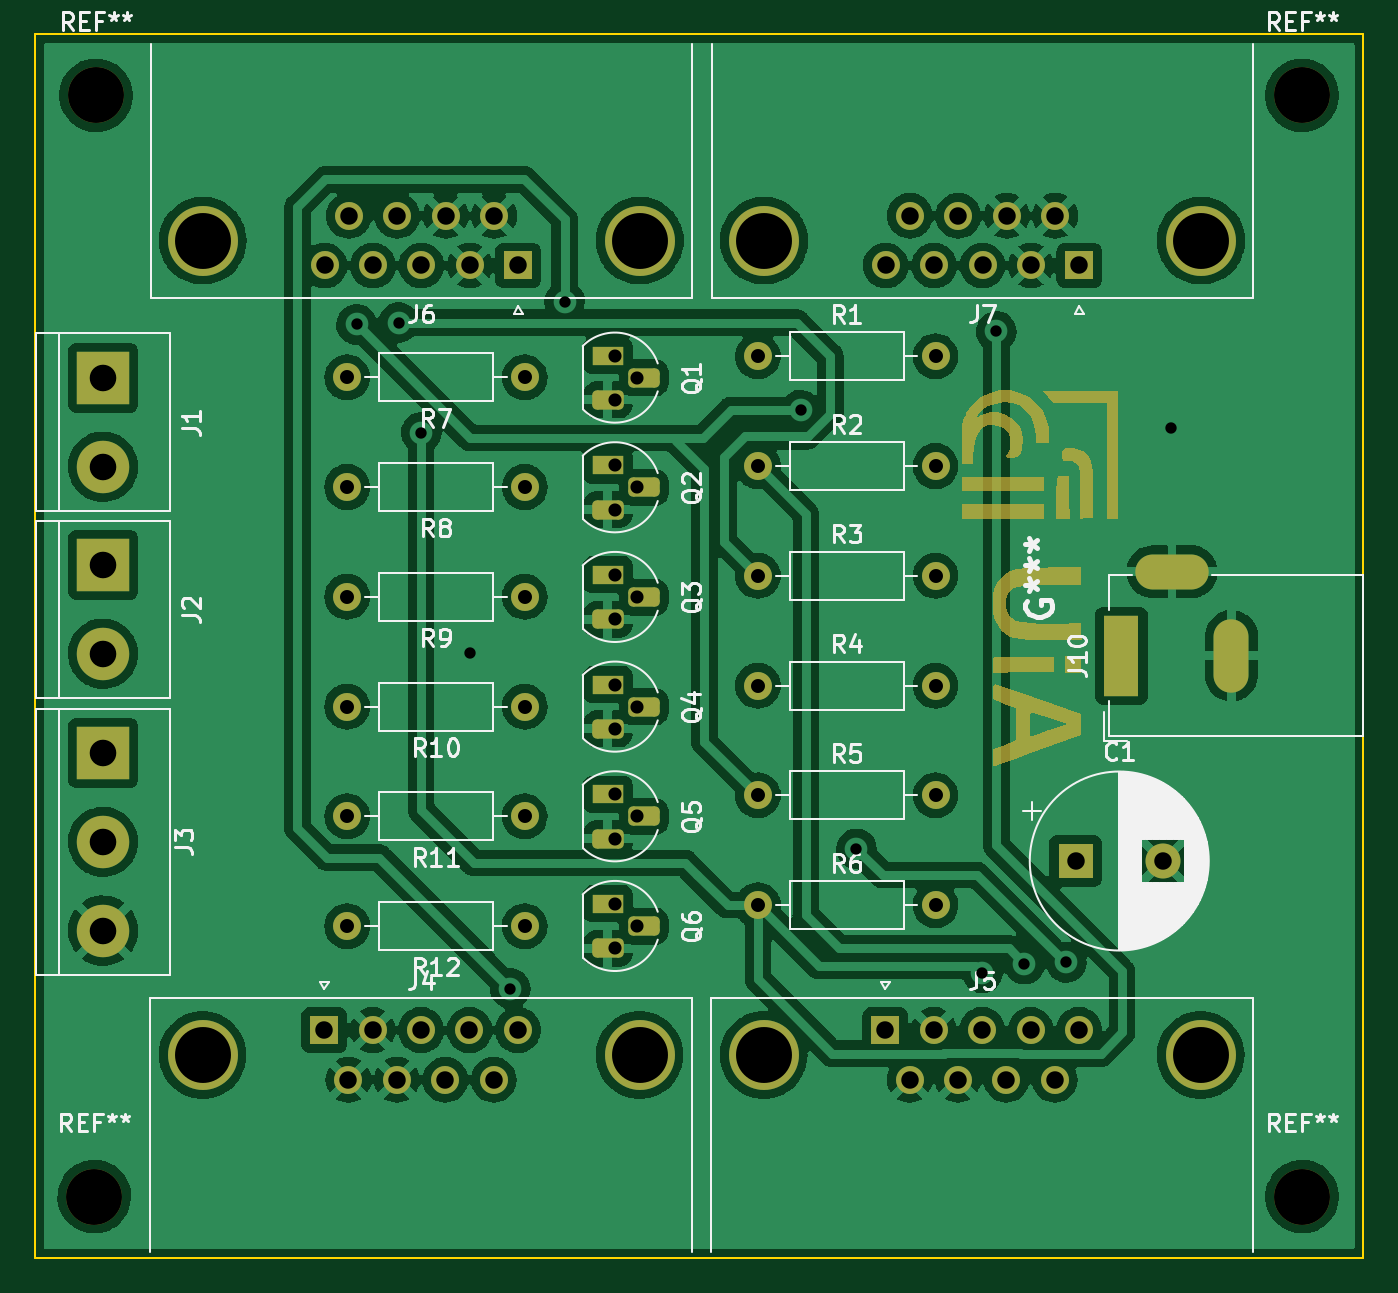
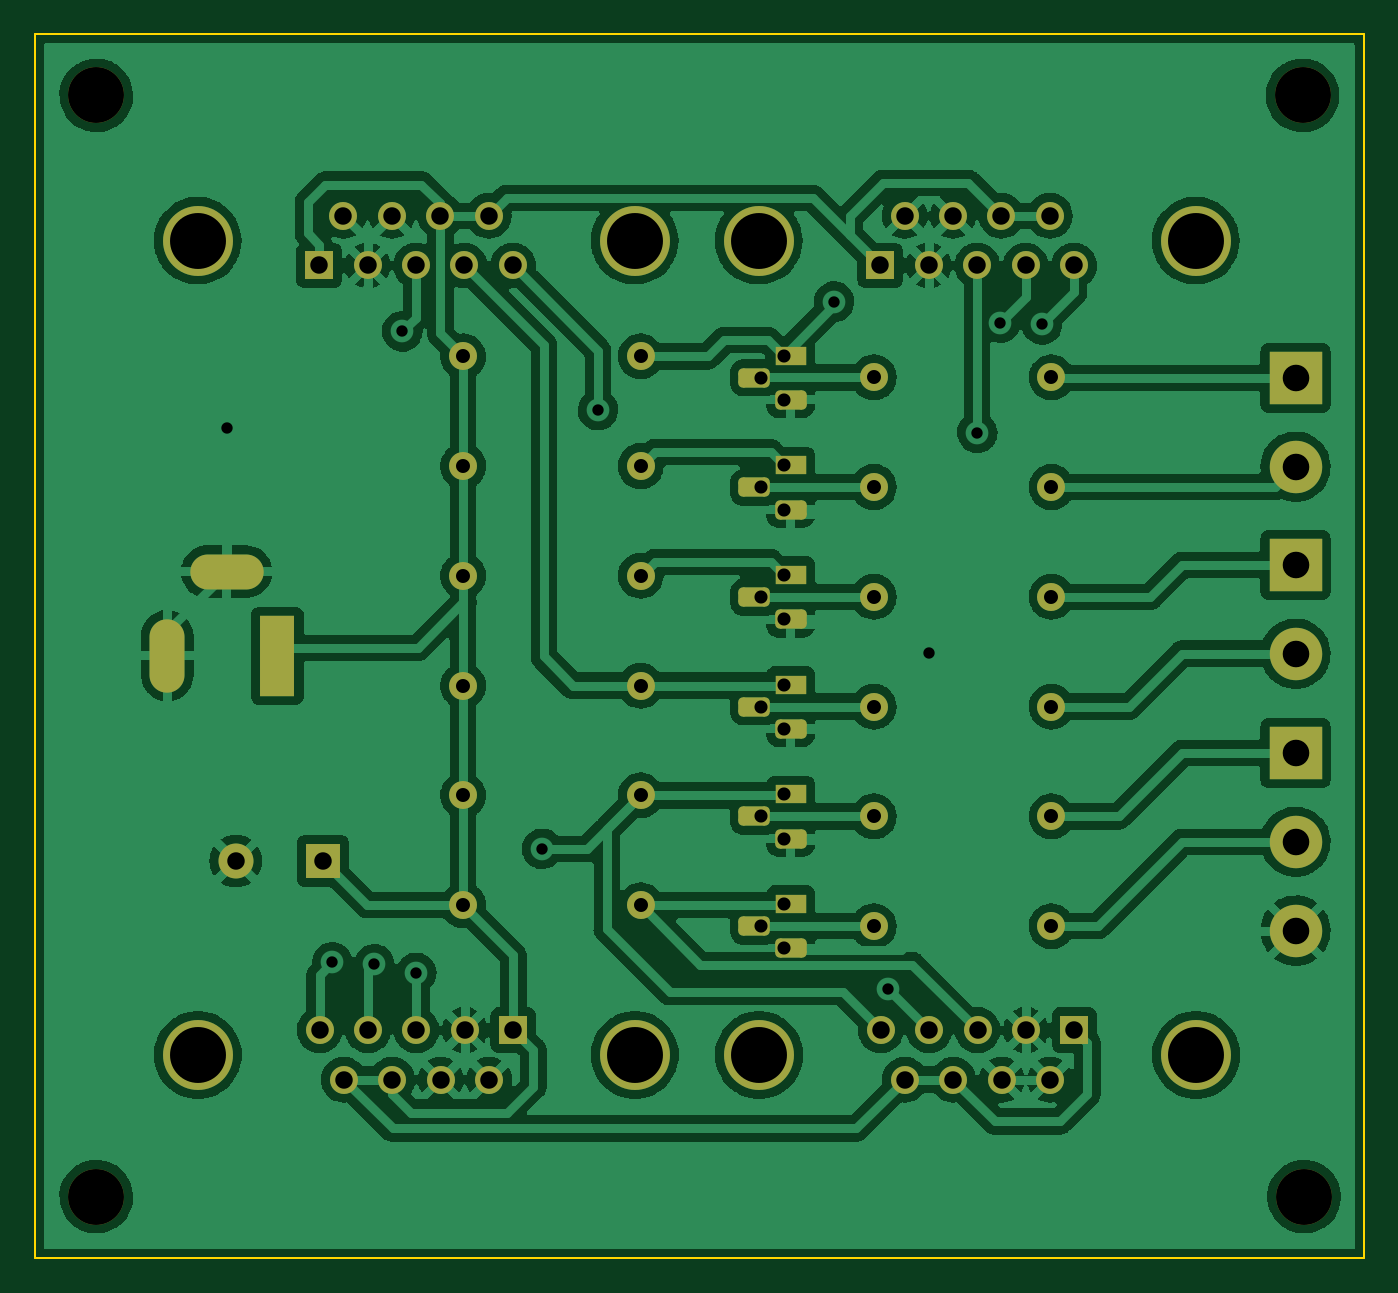
Circuit board: 11 layer files. Board 76.0 x 70.0 mm.
- bottom_copper: Big7segDisplayDrv-B_Cu.gbr (267307 bytes)
- bottom_mask: Big7segDisplayDrv-B_Mask.gbr (4914 bytes)
- paste: Big7segDisplayDrv-B_Paste.gbr (464 bytes)
- bottom_silk: Big7segDisplayDrv-B_Silkscreen.gbr (465 bytes)
- outline: Big7segDisplayDrv-Edge_Cuts.gbr (694 bytes)
- top_copper: Big7segDisplayDrv-F_Cu.gbr (279560 bytes)
- top_mask: Big7segDisplayDrv-F_Mask.gbr (11954 bytes)
- paste: Big7segDisplayDrv-F_Paste.gbr (464 bytes)
- top_silk: Big7segDisplayDrv-F_Silkscreen.gbr (42527 bytes)
- drill: Big7segDisplayDrv-NPTH.drl (394 bytes)
- drill: Big7segDisplayDrv-PTH.drl (2472 bytes)

=== bottom_copper: Big7segDisplayDrv-B_Cu.gbr (267307 bytes, source omitted) ===
=== bottom_mask: Big7segDisplayDrv-B_Mask.gbr ===
%TF.GenerationSoftware,KiCad,Pcbnew,(6.0.4)*%
%TF.CreationDate,2024-03-21T15:28:48+01:00*%
%TF.ProjectId,Big7segDisplayDrv,42696737-7365-4674-9469-73706c617944,rev?*%
%TF.SameCoordinates,Original*%
%TF.FileFunction,Soldermask,Bot*%
%TF.FilePolarity,Negative*%
%FSLAX46Y46*%
G04 Gerber Fmt 4.6, Leading zero omitted, Abs format (unit mm)*
G04 Created by KiCad (PCBNEW (6.0.4)) date 2024-03-21 15:28:48*
%MOMM*%
%LPD*%
G01*
G04 APERTURE LIST*
G04 Aperture macros list*
%AMRoundRect*
0 Rectangle with rounded corners*
0 $1 Rounding radius*
0 $2 $3 $4 $5 $6 $7 $8 $9 X,Y pos of 4 corners*
0 Add a 4 corners polygon primitive as box body*
4,1,4,$2,$3,$4,$5,$6,$7,$8,$9,$2,$3,0*
0 Add four circle primitives for the rounded corners*
1,1,$1+$1,$2,$3*
1,1,$1+$1,$4,$5*
1,1,$1+$1,$6,$7*
1,1,$1+$1,$8,$9*
0 Add four rect primitives between the rounded corners*
20,1,$1+$1,$2,$3,$4,$5,0*
20,1,$1+$1,$4,$5,$6,$7,0*
20,1,$1+$1,$6,$7,$8,$9,0*
20,1,$1+$1,$8,$9,$2,$3,0*%
G04 Aperture macros list end*
%ADD10C,3.200000*%
%ADD11C,4.000000*%
%ADD12R,1.600000X1.600000*%
%ADD13C,1.600000*%
%ADD14R,1.800000X1.100000*%
%ADD15RoundRect,0.275000X-0.625000X0.275000X-0.625000X-0.275000X0.625000X-0.275000X0.625000X0.275000X0*%
%ADD16R,2.000000X4.600000*%
%ADD17O,2.000000X4.200000*%
%ADD18O,4.200000X2.000000*%
%ADD19R,2.000000X2.000000*%
%ADD20C,2.000000*%
%ADD21O,1.600000X1.600000*%
%ADD22R,3.000000X3.000000*%
%ADD23C,3.000000*%
G04 APERTURE END LIST*
D10*
%TO.C,REF\u002A\u002A*%
X100800000Y-131800000D03*
%TD*%
%TO.C,REF\u002A\u002A*%
X100900000Y-68800000D03*
%TD*%
%TO.C,REF\u002A\u002A*%
X169900000Y-131800000D03*
%TD*%
%TO.C,REF\u002A\u002A*%
X169900000Y-68800000D03*
%TD*%
D11*
%TO.C,J6*%
X107010000Y-77110331D03*
X132010000Y-77110331D03*
D12*
X125050000Y-78530331D03*
D13*
X122280000Y-78530331D03*
X119510000Y-78530331D03*
X116740000Y-78530331D03*
X113970000Y-78530331D03*
X123665000Y-75690331D03*
X120895000Y-75690331D03*
X118125000Y-75690331D03*
X115355000Y-75690331D03*
%TD*%
D14*
%TO.C,Q1*%
X130180000Y-83682000D03*
D15*
X132250000Y-84952000D03*
X130180000Y-86222000D03*
%TD*%
D11*
%TO.C,J7*%
X164110000Y-77110331D03*
X139110000Y-77110331D03*
D12*
X157150000Y-78530331D03*
D13*
X154380000Y-78530331D03*
X151610000Y-78530331D03*
X148840000Y-78530331D03*
X146070000Y-78530331D03*
X155765000Y-75690331D03*
X152995000Y-75690331D03*
X150225000Y-75690331D03*
X147455000Y-75690331D03*
%TD*%
D16*
%TO.C,J10*%
X159550000Y-100850000D03*
D17*
X165850000Y-100850000D03*
D18*
X162450000Y-96050000D03*
%TD*%
D14*
%TO.C,Q5*%
X130180000Y-108778000D03*
D15*
X132250000Y-110048000D03*
X130180000Y-111318000D03*
%TD*%
D19*
%TO.C,C1*%
X156932323Y-112600000D03*
D20*
X161932323Y-112600000D03*
%TD*%
D13*
%TO.C,R3*%
X138760000Y-96286000D03*
D21*
X148920000Y-96286000D03*
%TD*%
D22*
%TO.C,J2*%
X101300000Y-95660000D03*
D23*
X101300000Y-100740000D03*
%TD*%
D14*
%TO.C,Q2*%
X130180000Y-89956000D03*
D15*
X132250000Y-91226000D03*
X130180000Y-92496000D03*
%TD*%
D14*
%TO.C,Q4*%
X130180000Y-102504000D03*
D15*
X132250000Y-103774000D03*
X130180000Y-105044000D03*
%TD*%
D13*
%TO.C,R9*%
X125420000Y-97486000D03*
D21*
X115260000Y-97486000D03*
%TD*%
D13*
%TO.C,R1*%
X138760000Y-83726000D03*
D21*
X148920000Y-83726000D03*
%TD*%
D13*
%TO.C,R2*%
X138760000Y-90006000D03*
D21*
X148920000Y-90006000D03*
%TD*%
D11*
%TO.C,J4*%
X131990000Y-123689669D03*
X106990000Y-123689669D03*
D12*
X113950000Y-122269669D03*
D13*
X116720000Y-122269669D03*
X119490000Y-122269669D03*
X122260000Y-122269669D03*
X125030000Y-122269669D03*
X115335000Y-125109669D03*
X118105000Y-125109669D03*
X120875000Y-125109669D03*
X123645000Y-125109669D03*
%TD*%
%TO.C,R8*%
X125420000Y-91206000D03*
D21*
X115260000Y-91206000D03*
%TD*%
D13*
%TO.C,R4*%
X138760000Y-102566000D03*
D21*
X148920000Y-102566000D03*
%TD*%
D14*
%TO.C,Q6*%
X130180000Y-115052000D03*
D15*
X132250000Y-116322000D03*
X130180000Y-117592000D03*
%TD*%
D13*
%TO.C,R10*%
X125420000Y-103766000D03*
D21*
X115260000Y-103766000D03*
%TD*%
D13*
%TO.C,R12*%
X125420000Y-116326000D03*
D21*
X115260000Y-116326000D03*
%TD*%
D13*
%TO.C,R7*%
X125420000Y-84926000D03*
D21*
X115260000Y-84926000D03*
%TD*%
D11*
%TO.C,J5*%
X164090000Y-123689669D03*
X139090000Y-123689669D03*
D12*
X146050000Y-122269669D03*
D13*
X148820000Y-122269669D03*
X151590000Y-122269669D03*
X154360000Y-122269669D03*
X157130000Y-122269669D03*
X147435000Y-125109669D03*
X150205000Y-125109669D03*
X152975000Y-125109669D03*
X155745000Y-125109669D03*
%TD*%
%TO.C,R6*%
X138760000Y-115126000D03*
D21*
X148920000Y-115126000D03*
%TD*%
D13*
%TO.C,R5*%
X138760000Y-108846000D03*
D21*
X148920000Y-108846000D03*
%TD*%
D13*
%TO.C,R11*%
X125420000Y-110046000D03*
D21*
X115260000Y-110046000D03*
%TD*%
D14*
%TO.C,Q3*%
X130180000Y-96230000D03*
D15*
X132250000Y-97500000D03*
X130180000Y-98770000D03*
%TD*%
D22*
%TO.C,J1*%
X101300000Y-84960000D03*
D23*
X101300000Y-90040000D03*
%TD*%
D22*
%TO.C,J3*%
X101300000Y-106420000D03*
D23*
X101300000Y-111500000D03*
X101300000Y-116580000D03*
%TD*%
M02*

=== paste: Big7segDisplayDrv-B_Paste.gbr ===
%TF.GenerationSoftware,KiCad,Pcbnew,(6.0.4)*%
%TF.CreationDate,2024-03-21T15:28:48+01:00*%
%TF.ProjectId,Big7segDisplayDrv,42696737-7365-4674-9469-73706c617944,rev?*%
%TF.SameCoordinates,Original*%
%TF.FileFunction,Paste,Bot*%
%TF.FilePolarity,Positive*%
%FSLAX46Y46*%
G04 Gerber Fmt 4.6, Leading zero omitted, Abs format (unit mm)*
G04 Created by KiCad (PCBNEW (6.0.4)) date 2024-03-21 15:28:48*
%MOMM*%
%LPD*%
G01*
G04 APERTURE LIST*
G04 APERTURE END LIST*
M02*

=== bottom_silk: Big7segDisplayDrv-B_Silkscreen.gbr ===
%TF.GenerationSoftware,KiCad,Pcbnew,(6.0.4)*%
%TF.CreationDate,2024-03-21T15:28:48+01:00*%
%TF.ProjectId,Big7segDisplayDrv,42696737-7365-4674-9469-73706c617944,rev?*%
%TF.SameCoordinates,Original*%
%TF.FileFunction,Legend,Bot*%
%TF.FilePolarity,Positive*%
%FSLAX46Y46*%
G04 Gerber Fmt 4.6, Leading zero omitted, Abs format (unit mm)*
G04 Created by KiCad (PCBNEW (6.0.4)) date 2024-03-21 15:28:48*
%MOMM*%
%LPD*%
G01*
G04 APERTURE LIST*
G04 APERTURE END LIST*
M02*

=== outline: Big7segDisplayDrv-Edge_Cuts.gbr ===
%TF.GenerationSoftware,KiCad,Pcbnew,(6.0.4)*%
%TF.CreationDate,2024-03-21T15:28:48+01:00*%
%TF.ProjectId,Big7segDisplayDrv,42696737-7365-4674-9469-73706c617944,rev?*%
%TF.SameCoordinates,Original*%
%TF.FileFunction,Profile,NP*%
%FSLAX46Y46*%
G04 Gerber Fmt 4.6, Leading zero omitted, Abs format (unit mm)*
G04 Created by KiCad (PCBNEW (6.0.4)) date 2024-03-21 15:28:48*
%MOMM*%
%LPD*%
G01*
G04 APERTURE LIST*
%TA.AperFunction,Profile*%
%ADD10C,0.100000*%
%TD*%
G04 APERTURE END LIST*
D10*
X173400000Y-65300000D02*
X97400000Y-65300000D01*
X97400000Y-65300000D02*
X97400000Y-135300000D01*
X97400000Y-135300000D02*
X173400000Y-135300000D01*
X173400000Y-135300000D02*
X173400000Y-65300000D01*
M02*

=== top_copper: Big7segDisplayDrv-F_Cu.gbr (279560 bytes, source omitted) ===
=== top_mask: Big7segDisplayDrv-F_Mask.gbr (11954 bytes, source omitted) ===
=== paste: Big7segDisplayDrv-F_Paste.gbr ===
%TF.GenerationSoftware,KiCad,Pcbnew,(6.0.4)*%
%TF.CreationDate,2024-03-21T15:28:48+01:00*%
%TF.ProjectId,Big7segDisplayDrv,42696737-7365-4674-9469-73706c617944,rev?*%
%TF.SameCoordinates,Original*%
%TF.FileFunction,Paste,Top*%
%TF.FilePolarity,Positive*%
%FSLAX46Y46*%
G04 Gerber Fmt 4.6, Leading zero omitted, Abs format (unit mm)*
G04 Created by KiCad (PCBNEW (6.0.4)) date 2024-03-21 15:28:48*
%MOMM*%
%LPD*%
G01*
G04 APERTURE LIST*
G04 APERTURE END LIST*
M02*

=== top_silk: Big7segDisplayDrv-F_Silkscreen.gbr (42527 bytes, source omitted) ===
=== drill: Big7segDisplayDrv-NPTH.drl ===
M48
; DRILL file {KiCad (6.0.4)} date Thu Mar 21 15:28:51 2024
; FORMAT={-:-/ absolute / metric / decimal}
; #@! TF.CreationDate,2024-03-21T15:28:51+01:00
; #@! TF.GenerationSoftware,Kicad,Pcbnew,(6.0.4)
; #@! TF.FileFunction,NonPlated,1,2,NPTH
FMAT,2
METRIC
; #@! TA.AperFunction,NonPlated,NPTH,ComponentDrill
T1C3.200
%
G90
G05
T1
X100.8Y-131.8
X100.9Y-68.8
X169.9Y-68.8
X169.9Y-131.8
T0
M30

=== drill: Big7segDisplayDrv-PTH.drl ===
M48
; DRILL file {KiCad (6.0.4)} date Thu Mar 21 15:28:51 2024
; FORMAT={-:-/ absolute / metric / decimal}
; #@! TF.CreationDate,2024-03-21T15:28:51+01:00
; #@! TF.GenerationSoftware,Kicad,Pcbnew,(6.0.4)
; #@! TF.FileFunction,Plated,1,2,PTH
FMAT,2
METRIC
; #@! TA.AperFunction,Plated,PTH,ViaDrill
T1C0.650
; #@! TA.AperFunction,Plated,PTH,ComponentDrill
T2C0.750
; #@! TA.AperFunction,Plated,PTH,ComponentDrill
T3C0.800
; #@! TA.AperFunction,Plated,PTH,ComponentDrill
T4C1.000
; #@! TA.AperFunction,Plated,PTH,ComponentDrill
T5C1.520
; #@! TA.AperFunction,Plated,PTH,ComponentDrill
T6C3.200
%
G90
G05
T1
X115.8Y-81.9
X118.2Y-81.8
X119.5Y-88.1
X122.28Y-100.72
X124.6Y-119.9
X127.7Y-80.6
X141.2Y-86.8
X144.4Y-111.9
X151.6Y-119.0
X152.4Y-82.3
X154.0Y-118.5
X156.4Y-118.4
X162.4Y-87.8
T2
X130.58Y-83.682
X130.58Y-86.222
X130.58Y-89.956
X130.58Y-92.496
X130.58Y-96.23
X130.58Y-98.77
X130.58Y-102.504
X130.58Y-105.044
X130.58Y-108.778
X130.58Y-111.318
X130.58Y-115.052
X130.58Y-117.592
X131.85Y-84.952
X131.85Y-91.226
X131.85Y-97.5
X131.85Y-103.774
X131.85Y-110.048
X131.85Y-116.322
T3
X115.26Y-84.926
X115.26Y-91.206
X115.26Y-97.486
X115.26Y-103.766
X115.26Y-110.046
X115.26Y-116.326
X125.42Y-84.926
X125.42Y-91.206
X125.42Y-97.486
X125.42Y-103.766
X125.42Y-110.046
X125.42Y-116.326
X138.76Y-83.726
X138.76Y-90.006
X138.76Y-96.286
X138.76Y-102.566
X138.76Y-108.846
X138.76Y-115.126
X148.92Y-83.726
X148.92Y-90.006
X148.92Y-96.286
X148.92Y-102.566
X148.92Y-108.846
X148.92Y-115.126
T4
X113.95Y-122.27
X113.97Y-78.53
X115.335Y-125.11
X115.355Y-75.69
X116.72Y-122.27
X116.74Y-78.53
X118.105Y-125.11
X118.125Y-75.69
X119.49Y-122.27
X119.51Y-78.53
X120.875Y-125.11
X120.895Y-75.69
X122.26Y-122.27
X122.28Y-78.53
X123.645Y-125.11
X123.665Y-75.69
X125.03Y-122.27
X125.05Y-78.53
X146.05Y-122.27
X146.07Y-78.53
X147.435Y-125.11
X147.455Y-75.69
X148.82Y-122.27
X148.84Y-78.53
X150.205Y-125.11
X150.225Y-75.69
X151.59Y-122.27
X151.61Y-78.53
X152.975Y-125.11
X152.995Y-75.69
X154.36Y-122.27
X154.38Y-78.53
X155.745Y-125.11
X155.765Y-75.69
X156.932Y-112.6
X157.13Y-122.27
X157.15Y-78.53
X161.932Y-112.6
T5
X101.3Y-84.96
X101.3Y-90.04
X101.3Y-95.66
X101.3Y-100.74
X101.3Y-106.42
X101.3Y-111.5
X101.3Y-116.58
T6
X106.99Y-123.69
X107.01Y-77.11
X131.99Y-123.69
X132.01Y-77.11
X139.09Y-123.69
X139.11Y-77.11
X164.09Y-123.69
X164.11Y-77.11
T4
G00X159.55Y-102.15
M15
G01X159.55Y-99.55
M16
G05
G00X161.35Y-96.05
M15
G01X163.55Y-96.05
M16
G05
G00X165.85Y-101.95
M15
G01X165.85Y-99.75
M16
G05
T0
M30

